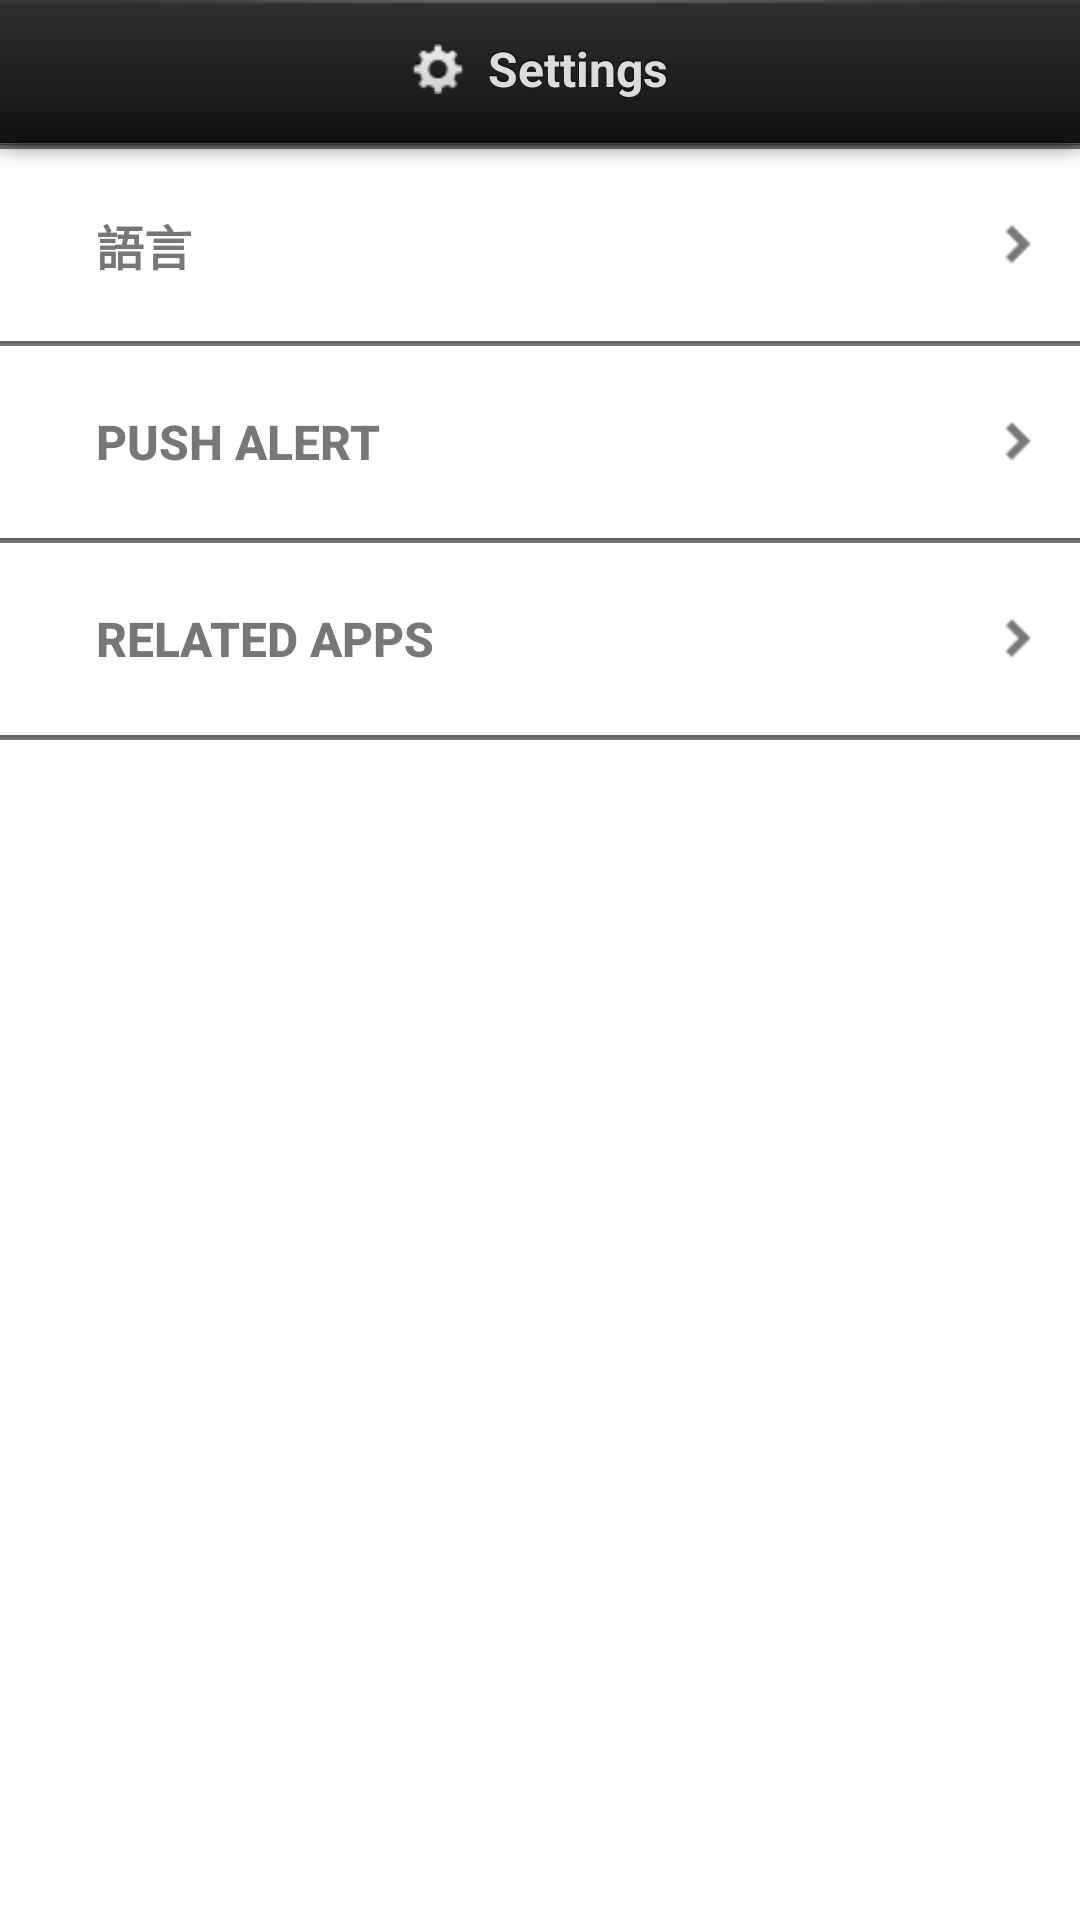

Reconstruct the res/layout file that produces this screen, plus the resources it refers to.
<!-- AndroidManifest.xml: fallback theme Theme.MaterialComponents.DayNight.NoActionBar -->
<!-- res/layout/setting_left_navigate.xml -->
<?xml version="1.0" encoding="utf-8"?>

<RelativeLayout xmlns:android="http://schemas.android.com/apk/res/android"
    android:layout_width="match_parent"
    android:layout_height="match_parent" >
    

        <RelativeLayout
            android:layout_width="match_parent"
            android:layout_height="match_parent"
            android:layout_weight="1" >

            <LinearLayout
                android:layout_width="match_parent"
                android:layout_height="match_parent"
                android:layout_marginTop="48dp"
                android:orientation="vertical" >

                <RelativeLayout
                    android:layout_width="match_parent"
                    android:visibility="gone"
                    android:layout_height="wrap_content" >

                    <Button
                        android:id="@+id/setting_nowid_button"
                        android:layout_width="match_parent"
                        android:layout_height="64dp"
                        android:background="@color/setting_leftpanel_btn_bg_active"
                        android:textColor="@color/setting_leftpanel_btn_textcolor_active"
                        android:gravity="left|center_vertical"
                        android:paddingLeft="@dimen/setting_leftpanel_btn_text_margin_left"
                        android:text="@string/setting_now_id"
                        android:textSize="@dimen/setting_leftpanel_btn_textsize"
                        android:textStyle="bold" />

                    <ImageView
                        android:id="@+id/setting_nowid_imageView"
                        android:layout_width="wrap_content"
                        android:layout_height="wrap_content"
                        android:layout_alignParentRight="true"
                        android:layout_centerVertical="true"
                        android:layout_marginRight="@dimen/setting_leftpanel_btn_arrow_margin_right"
                        android:src="@drawable/setting_disclosurearrow_active" />
                </RelativeLayout>

                <ImageView
                    android:id="@+id/imageView9"
                    android:layout_width="match_parent"
                    android:layout_height="wrap_content"
                    android:scaleType="fitXY"
                    android:src="@drawable/separator" />

                <RelativeLayout
                    android:layout_width="match_parent"
                    android:layout_height="wrap_content" >

                    <Button
                        android:id="@+id/setting_language_button"
                        android:layout_width="match_parent"
                        android:layout_height="64dp"
                        android:background="@null"
                        android:gravity="left|center_vertical"
                        android:paddingLeft="@dimen/setting_leftpanel_btn_text_margin_left"
                        android:text="@string/setting_language"
                        android:textColor="@color/setting_leftpanel_btn_textcolor"
                        android:textSize="@dimen/setting_leftpanel_btn_textsize"
                        android:textStyle="bold" />

                    <ImageView
                        android:id="@+id/setting_language_imageView"
                        android:layout_width="wrap_content"
                        android:layout_height="wrap_content"
                        android:layout_alignParentRight="true"
                        android:layout_centerVertical="true"
                        android:layout_marginRight="@dimen/setting_leftpanel_btn_arrow_margin_right"
                        android:src="@drawable/setting_disclosurearrow" />
                </RelativeLayout>

                <ImageView
                    android:id="@+id/ImageView06"
                    android:layout_width="match_parent"
                    android:layout_height="wrap_content"
                    android:scaleType="fitXY"
                    android:src="@drawable/separator" />

                <RelativeLayout
                    android:layout_width="match_parent"
                    android:layout_height="wrap_content" >

                    <Button
                        android:id="@+id/setting_push_alert_button"
                        android:layout_width="match_parent"
                        android:layout_height="64dp"
                        android:background="@null"
                        android:gravity="left|center_vertical"
                        android:paddingLeft="@dimen/setting_leftpanel_btn_text_margin_left"
                        android:text="@string/setting_push_alert"
                        android:textColor="@color/setting_leftpanel_btn_textcolor"
                        android:textSize="@dimen/setting_leftpanel_btn_textsize"
                        android:textStyle="bold" />

                    <ImageView
                        android:id="@+id/setting_push_alert_imageView"
                        android:layout_width="wrap_content"
                        android:layout_height="wrap_content"
                        android:layout_alignParentRight="true"
                        android:layout_centerVertical="true"
                        android:layout_marginRight="@dimen/setting_leftpanel_btn_arrow_margin_right"
                        android:src="@drawable/setting_disclosurearrow" />
                </RelativeLayout>

                <ImageView
                    android:id="@+id/ImageView10"
                    android:layout_width="match_parent"
                    android:layout_height="wrap_content"
                    android:scaleType="fitXY"
                    android:src="@drawable/separator" />

                <RelativeLayout
                    android:layout_width="match_parent"
                    android:layout_height="wrap_content" >

                    <Button
                        android:id="@+id/setting_related_app_button"
                        android:layout_width="match_parent"
                        android:layout_height="64dp"
                        android:background="@null"
                        android:gravity="left|center_vertical"
                        android:paddingLeft="@dimen/setting_leftpanel_btn_text_margin_left"
                        android:text="@string/setting_related_app"
                        android:textColor="@color/setting_leftpanel_btn_textcolor"
                        android:textSize="@dimen/setting_leftpanel_btn_textsize"
                        android:textStyle="bold" />

                    <ImageView
                        android:id="@+id/setting_related_app_imageView"
                        android:layout_width="wrap_content"
                        android:layout_height="wrap_content"
                        android:layout_alignParentRight="true"
                        android:layout_centerVertical="true"
                        android:layout_marginRight="@dimen/setting_leftpanel_btn_arrow_margin_right"
                        android:src="@drawable/setting_disclosurearrow" />
                </RelativeLayout>

                <ImageView
                    android:id="@+id/ImageView04"
                    android:layout_width="match_parent"
                    android:layout_height="wrap_content"
                    android:scaleType="fitXY"
                    android:src="@drawable/separator" />
                <LinearLayout 
                    android:layout_width="match_parent"
                    android:layout_height="wrap_content"
                    android:id="@+id/setting_related_app_lo"
                    android:visibility="invisible"
                    android:orientation="vertical"
                    >

                    <RelativeLayout
                        android:layout_width="match_parent"
                        android:layout_height="wrap_content" >

                        <Button
                            android:id="@+id/setting_service_notice_button"
                            android:layout_width="match_parent"
                            android:layout_height="64dp"
                            android:background="@null"
                            android:gravity="left|center_vertical"
                            android:paddingLeft="@dimen/setting_leftpanel_btn_text_margin_left"
                            android:text="@string/setting_service_notice"
                            android:textColor="@color/setting_leftpanel_btn_textcolor"
                            android:textSize="@dimen/setting_leftpanel_btn_textsize"
                            android:textStyle="bold" />

                        <ImageView
                            android:id="@+id/setting_service_notice_imageView"
                            android:layout_width="wrap_content"
                            android:layout_height="wrap_content"
                            android:layout_alignParentRight="true"
                            android:layout_centerVertical="true"
                            android:layout_marginRight="@dimen/setting_leftpanel_btn_arrow_margin_right"
                            android:src="@drawable/setting_disclosurearrow" />
                    </RelativeLayout>

				 <ImageView
                    android:id="@+id/setting_related_app_line"
                    android:layout_width="match_parent"
                    android:layout_height="wrap_content"
                    android:scaleType="fitXY"
                    android:src="@drawable/separator" />

                </LinearLayout>
                
                
            </LinearLayout>

            <RelativeLayout
                android:layout_width="match_parent"
                android:layout_height="wrap_content"
                android:layout_alignParentLeft="true"
                android:layout_alignParentTop="true" >

                <ImageView
                    android:id="@+id/imageView4"
                    android:layout_width="match_parent"
                    android:layout_height="wrap_content"
                    android:scaleType="fitXY"
                    android:src="@drawable/setting_leftpanel_navbar_bg" />

                <RelativeLayout
                    android:layout_width="wrap_content"
                    android:layout_height="wrap_content"
                    android:layout_centerHorizontal="true" >

                    <ImageView
                        android:id="@+id/imageView7"
                        android:layout_width="wrap_content"
                        android:layout_height="wrap_content"
                        android:layout_marginTop="14dp"
                        android:src="@drawable/setting_icon" />

                    <TextView
                        android:id="@+id/setting_left_title"
                        android:layout_width="wrap_content"
                        android:layout_height="wrap_content"
                        android:layout_marginLeft="8dp"
                        android:layout_marginTop="@dimen/navbar_title_margintop"
                        android:layout_toRightOf="@id/imageView7"
                        android:shadowColor="#000000"
                        android:shadowDy="-1"
                        android:shadowRadius="1"
                        android:text="@string/setting_title"
                        android:textColor="@color/navbar_title_textcolor"
                        android:textSize="@dimen/navbar_title_textsize"
                        android:textStyle="bold" />

                </RelativeLayout>

            </RelativeLayout>

        </RelativeLayout>


</RelativeLayout>
<!-- resources referenced by this layout -->
<resources>
  <color name="navbar_title_textcolor">#dcdcdc</color>
  <color name="setting_leftpanel_btn_bg_active">#dc6f04</color>
  <color name="setting_leftpanel_btn_textcolor">#777777</color>
  <color name="setting_leftpanel_btn_textcolor_active">#ffffff</color>
  <dimen name="navbar_title_margintop">12dp</dimen>
  <dimen name="navbar_title_textsize">16sp</dimen>
  <dimen name="setting_leftpanel_btn_arrow_margin_right">16dp</dimen>
  <dimen name="setting_leftpanel_btn_text_margin_left">32dp</dimen>
  <dimen name="setting_leftpanel_btn_textsize">16sp</dimen>
  <!-- drawable separator: png bitmap (drawable-tvdpi, 2801 bytes) -->
  <!-- drawable setting_disclosurearrow: png bitmap (drawable-mdpi, 259 bytes) -->
  <!-- drawable setting_disclosurearrow_active: png bitmap (drawable-mdpi, 213 bytes) -->
  <!-- drawable setting_icon: png bitmap (drawable-mdpi, 802 bytes) -->
  <!-- drawable setting_leftpanel_navbar_bg: png bitmap (drawable-mdpi, 465 bytes) -->
  <string name="setting_language">語言</string>
  <string name="setting_now_id">now ID</string>
  <string name="setting_push_alert">Push Alert</string>
  <string name="setting_related_app">Related Apps</string>
  <string name="setting_service_notice">Service Notices</string>
  <string name="setting_title">Settings</string>
</resources>
